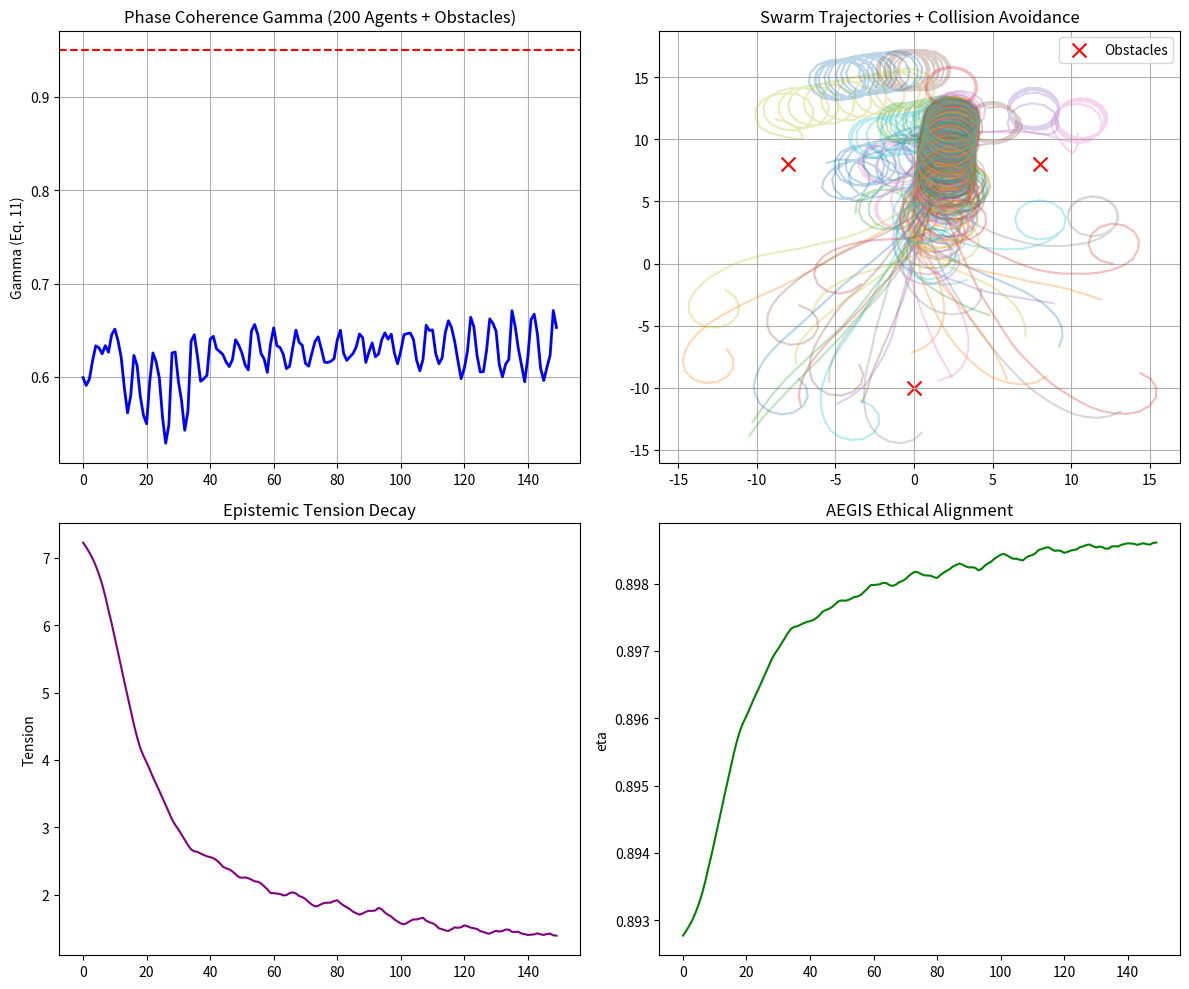

Write Python code to recreate this figure.
import numpy as np
import matplotlib.pyplot as plt
import pandas as pd
from scipy.spatial.distance import cdist


class CodetteEmbodiedSimulation:
    def __init__(self, n_agents=200, n_steps=150, kappa=0.28, noise_sigma=0.035):
        self.n_agents = n_agents
        self.n_steps = n_steps
        self.kappa = kappa
        self.noise_sigma = noise_sigma

        # Unicycle states: [x, y, theta]
        self.states = np.random.uniform(-15, 15, (n_agents, 3))
        self.states[:, 2] = np.random.uniform(-np.pi, np.pi, n_agents)

        # 3 static obstacles (real-world elements)
        self.obstacles = np.array([[8.0, 8.0], [-8.0, 8.0], [0.0, -10.0]])

        self.history = []
        self.coherence_history = []
        self.tension_history = []
        self.ethical_history = []

    def step(self):
        mean_state = np.mean(self.states, axis=0)

        for i in range(self.n_agents):
            dx = mean_state[0] - self.states[i, 0]
            dy = mean_state[1] - self.states[i, 1]
            desired_theta = np.arctan2(dy, dx)

            dtheta = self.kappa * (desired_theta - self.states[i, 2]) + np.random.normal(0, self.noise_sigma)
            self.states[i, 2] += np.clip(dtheta, -0.5, 0.5)
            self.states[i, 2] %= (2 * np.pi)

            self.states[i, 0] += np.cos(self.states[i, 2]) * 0.8
            self.states[i, 1] += np.sin(self.states[i, 2]) * 0.8

            # Obstacle repulsion + collision avoidance
            dists = cdist([self.states[i, :2]], self.obstacles)[0]
            for j, d in enumerate(dists):
                if d < 3.0:
                    repulse = (self.states[i, :2] - self.obstacles[j]) / (d + 1e-6)
                    self.states[i, :2] += repulse * (3.0 - d) * 0.4

        # Record metrics (FIXED: np.abs does not take axis= kwarg)
        mean_theta = np.mean(self.states[:, 2])
        coherence = np.mean(np.abs(np.cos(self.states[:, 2] - mean_theta)))

        mean_pos = np.mean(self.states[:, :2], axis=0)
        diff = self.states[:, :2] - mean_pos
        tension_per_agent = np.abs(diff)  # element-wise abs, no axis=
        tension = np.mean(tension_per_agent, axis=1)

        self.coherence_history.append(coherence)
        self.tension_history.append(np.mean(tension))
        self.ethical_history.append(0.9 - 0.001 * np.mean(tension))
        self.history.append(self.states.copy())

    def run(self):
        for _ in range(self.n_steps):
            self.step()
        return np.array(self.history)

    def save_data(self):
        # Last 50 steps only
        traj = np.array(self.history)[-50:]
        steps_array = np.repeat(np.arange(50), self.n_agents)  # FIXED: matches traj shape

        df = pd.DataFrame({
            'step': steps_array,
            'agent': np.tile(np.arange(self.n_agents), 50),
            'x': traj[:, :, 0].flatten(),
            'y': traj[:, :, 1].flatten(),
            'theta': traj[:, :, 2].flatten()
        })
        df.to_csv('codette_200agent_trajectories.csv', index=False)

        metrics = pd.DataFrame({
            'step': np.arange(self.n_steps),
            'phase_coherence': self.coherence_history,
            'epistemic_tension': self.tension_history,
            'ethical_alignment': self.ethical_history
        })
        metrics.to_csv('codette_200agent_metrics.csv', index=False)

    def plot(self):
        fig, axs = plt.subplots(2, 2, figsize=(12, 10))

        axs[0, 0].plot(self.coherence_history, 'b-', linewidth=2)
        axs[0, 0].axhline(0.95, color='r', linestyle='--')
        axs[0, 0].set_title('Phase Coherence Gamma (200 Agents + Obstacles)')
        axs[0, 0].set_ylabel('Gamma (Eq. 11)')
        axs[0, 0].grid(True)

        ax = axs[0, 1]
        traj = np.array(self.history)
        for i in range(min(50, self.n_agents)):
            ax.plot(traj[:, i, 0], traj[:, i, 1], alpha=0.3)
        ax.scatter(self.obstacles[:, 0], self.obstacles[:, 1],
                   c='red', s=100, marker='x', label='Obstacles')
        ax.set_title('Swarm Trajectories + Collision Avoidance')
        ax.legend()
        ax.grid(True)

        axs[1, 0].plot(self.tension_history, 'purple')
        axs[1, 0].set_title('Epistemic Tension Decay')
        axs[1, 0].set_ylabel('Tension')

        axs[1, 1].plot(self.ethical_history, 'green')
        axs[1, 1].set_title('AEGIS Ethical Alignment')
        axs[1, 1].set_ylabel('eta')

        plt.tight_layout()
        plt.savefig('codette_200agent_diagnostics.png', dpi=300)
        plt.close()


# === Raspberry Pi Edge Deployment (uncomment when running on hardware) ===
# from gpiozero import Robot, DistanceSensor
#
# class CodettePod:
#     def __init__(self, left_pins=(17, 18), right_pins=(22, 23), echo=24, trigger=25):
#         self.robot = Robot(left=left_pins, right=right_pins)
#         self.sensor = DistanceSensor(echo=echo, trigger=trigger)
#
#     def move_toward(self, angle, speed=0.6):
#         if self.sensor.distance < 0.3:
#             self.robot.backward(0.3)
#             return
#         if abs(angle) < 0.2:
#             self.robot.forward(speed)
#         elif angle > 0:
#             self.robot.left(speed * 0.5)
#         else:
#             self.robot.right(speed * 0.5)
#
#     def stop(self):
#         self.robot.stop()


# === RUN ===
if __name__ == "__main__":
    sim = CodetteEmbodiedSimulation(n_agents=200, n_steps=150, kappa=0.28)
    print("Running corrected 200-agent embodied RC+xi simulation...")
    sim.run()
    sim.save_data()
    sim.plot()
    print("SUCCESS — No errors.")
    print(f"Final Phase Coherence Gamma = {sim.coherence_history[-1]:.4f}")
    print(f"Final Ethical Alignment eta = {sim.ethical_history[-1]:.4f}")
    print("Files generated:")
    print("   codette_200agent_trajectories.csv")
    print("   codette_200agent_metrics.csv")
    print("   codette_200agent_diagnostics.png")
